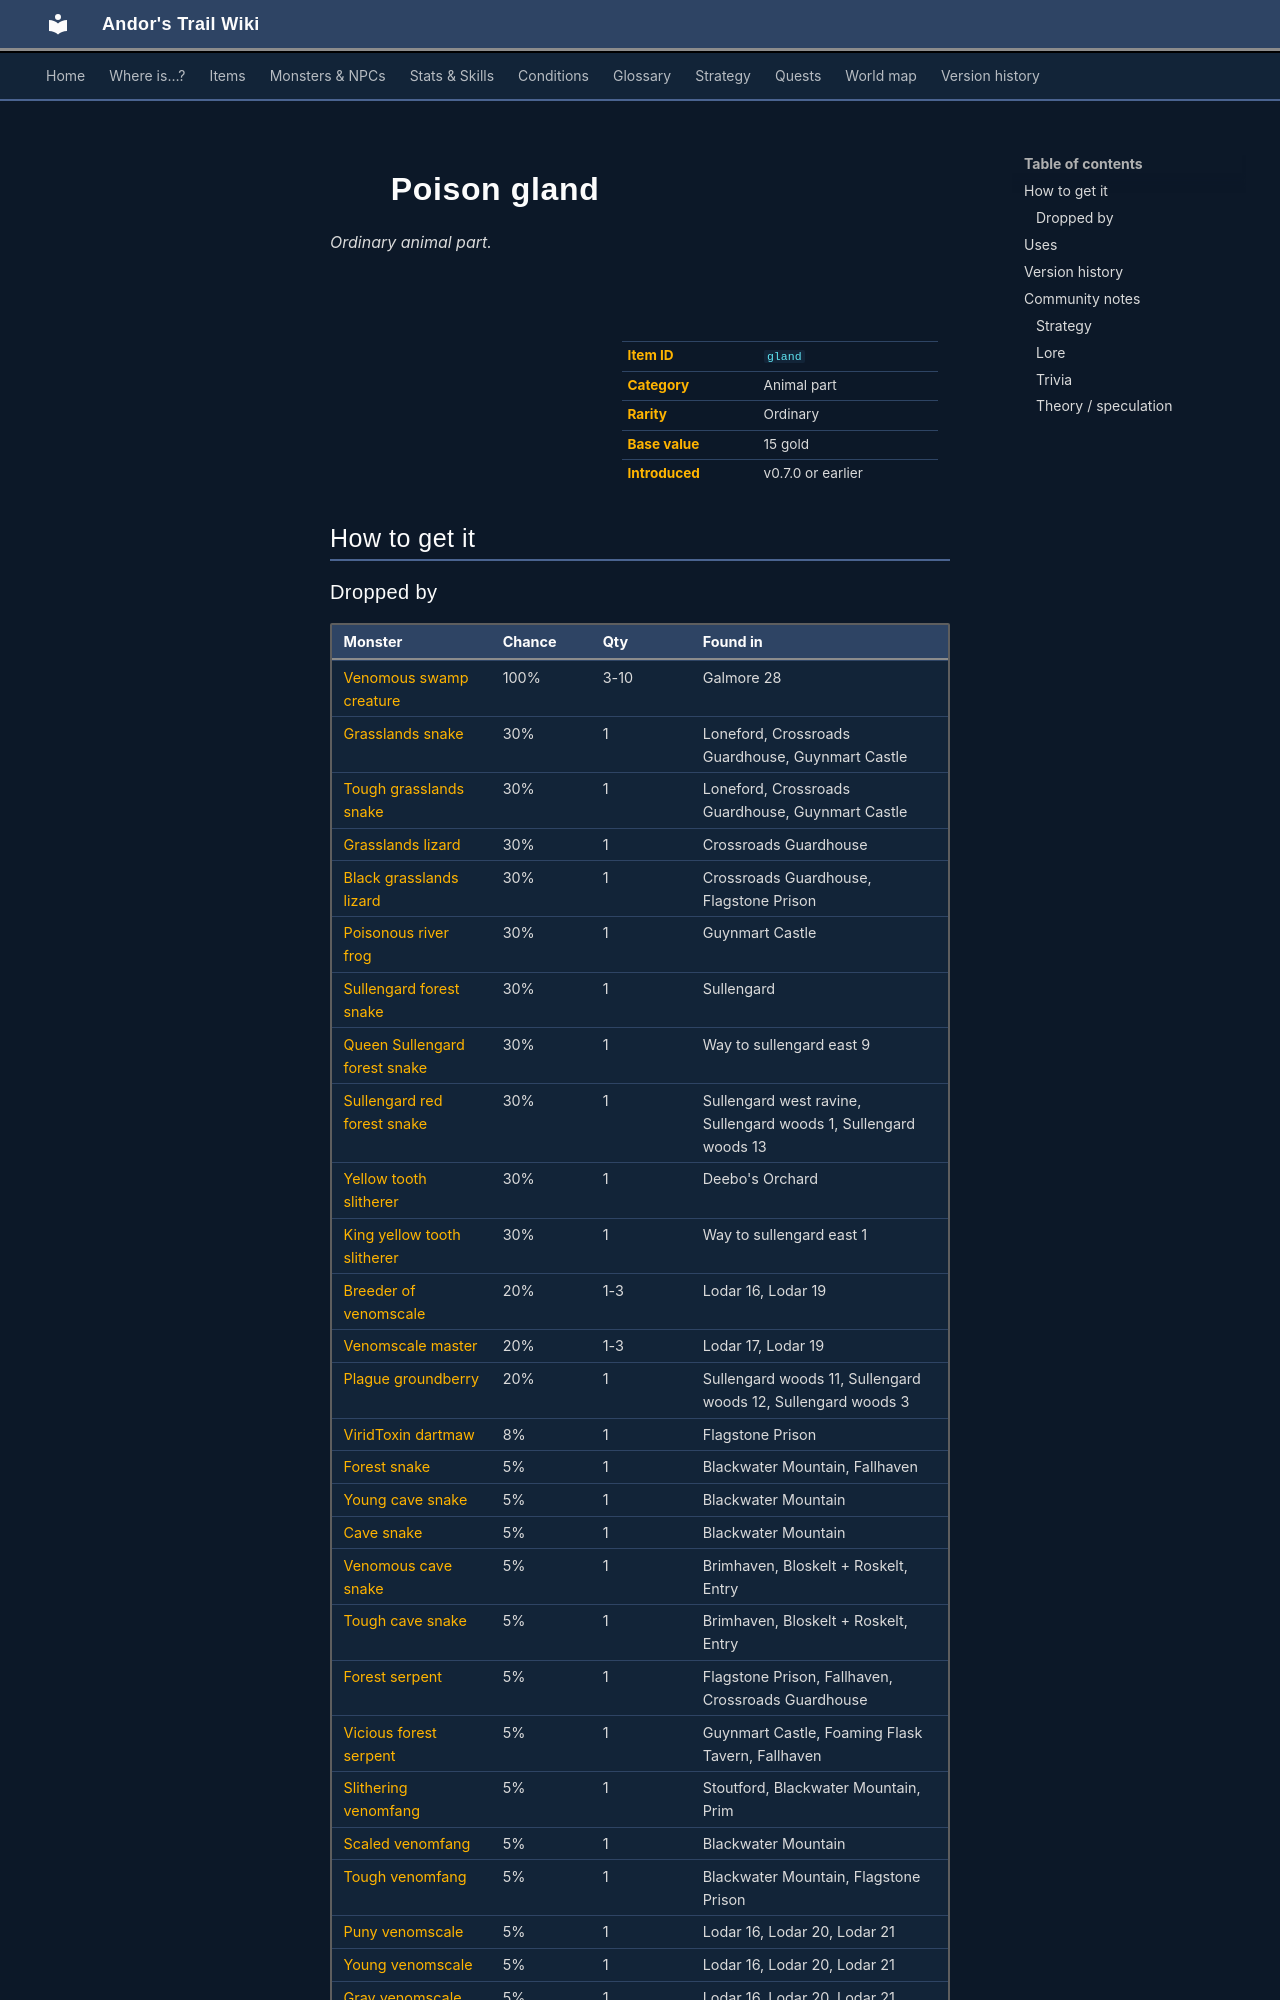

repository: asdfghjkl628/Andor-s-Trail-Wikiiii · page: items/gland/index.html · generator: mkdocs

---
description: "Poison gland is a ordinary animal part in Andor's Trail. How to get it: monster drops."
---

# ![](../assets/icons/items/actorconditions_1_60.png){ .sprite } Poison gland

*Ordinary animal part.*

<div class="infobox" markdown>

<p class="ib-img"><img class="sprite" src="../../assets/icons/items/actorconditions_1_60.png" alt=""></p>

| | |
|---|---|
| **Item ID** | `gland` |
| **Category** | Animal part |
| **Rarity** | Ordinary |
| **Base value** | 15 gold |
| **Introduced** | v0.7.0 or earlier |

</div>

## How to get it
